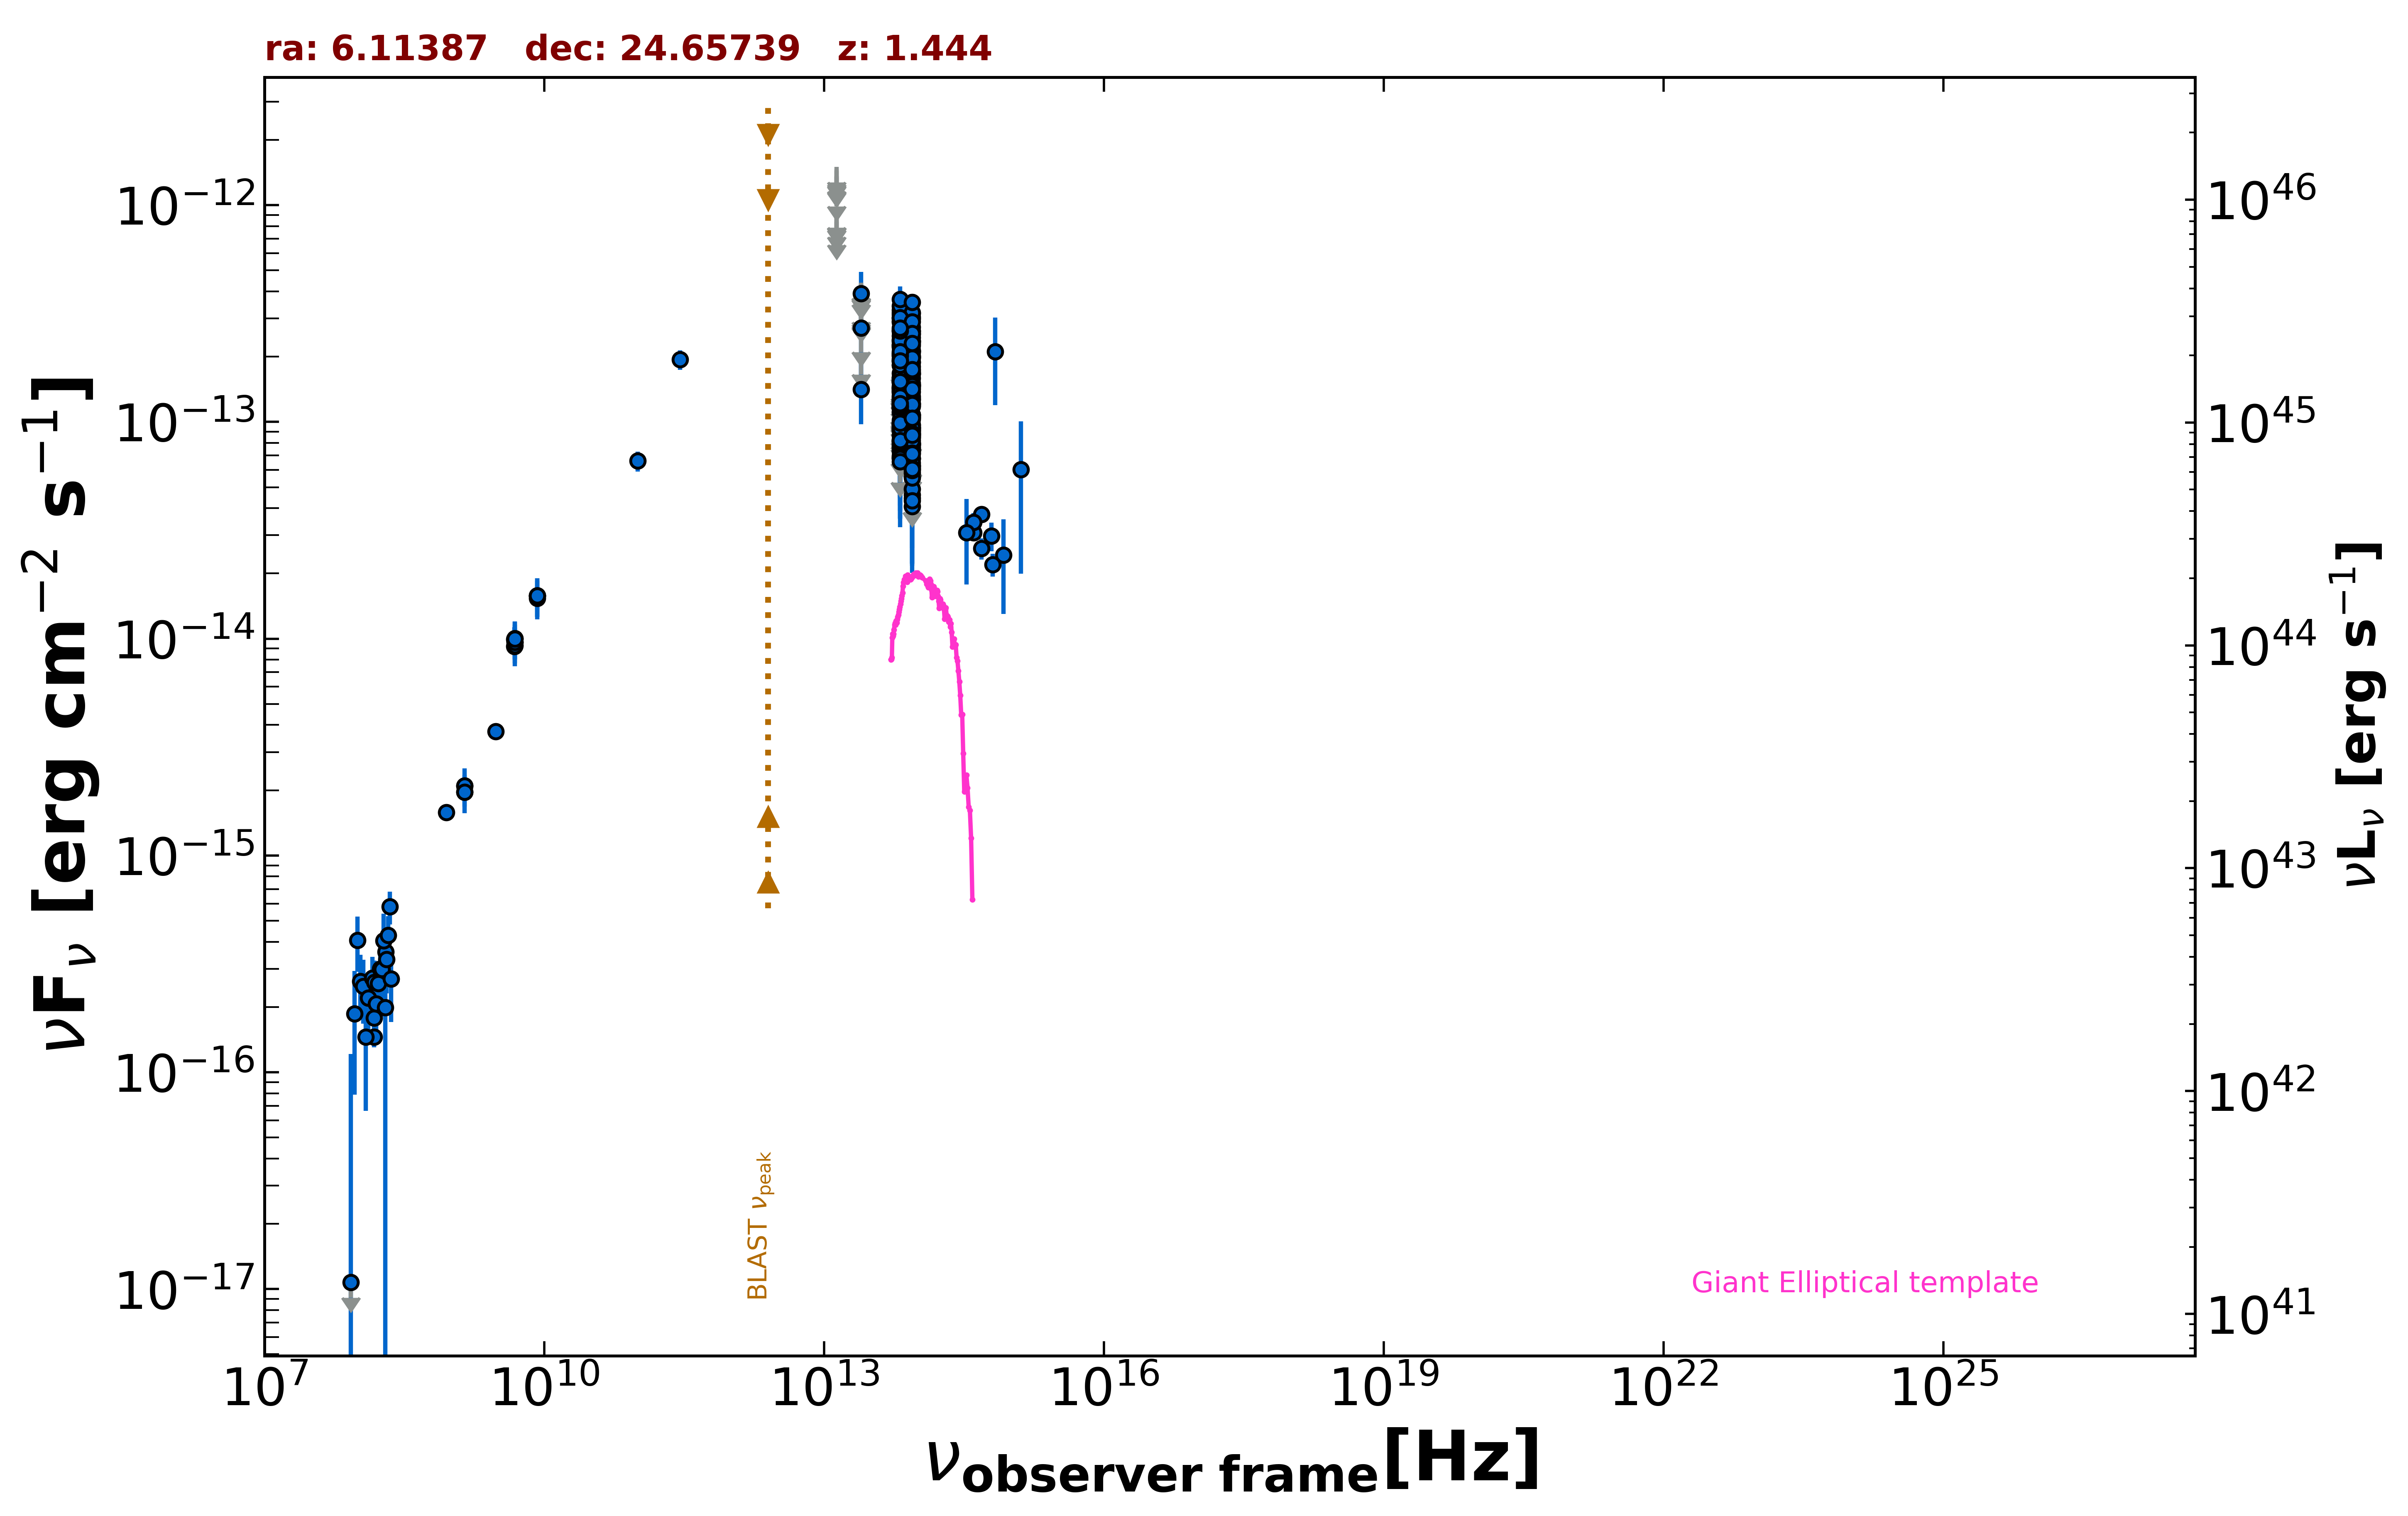

Values plotted in this chart, from the file beside it:
freq., flux, err_flux, MJD_start, MJD_end, flag, catalog, reference
1.400e+09, 2.099e-15, 6.300e-17, 55000, 55000, , NVSS, Condon et al. 1998  AJ  115  1693
8.870e+08, 1.583e-15, 1.155e-16, 55000, 55000, , RACS, Hale et al. 2021  PASA  38  e058
3.000e+09, 3.732e-15, 9.000e-18, 55000, 55000, , VLASSQL, Gordon et al. 2021  ApJS  255  30
1.500e+08, 1.458e-16, 1.560e-17, 55000, 55000, , TGSS150, Intema et al. 2017  A&A  598  A781
8.400e+09, 1.579e-14, 0.000e+00, 55000, 55000, , CRATES, Healey et al. 2007  ApJS  171  61
4.800e+09, 9.216e-15, 8.150e-16, 55000, 55000, , GB6, Gregory et al. 1996  ApJS  103  427
4.800e+09, 9.936e-15, 1.344e-15, 55000, 55000, , GB87, Gregory et al. 1992  VizieR  VIII/14/j20…
4.850e+09, 9.651e-15, 0.000e+00, 55000, 55000, , NORTH20, White and Becker  1992  ApJS  79  331
1.400e+09, 1.960e-15, 0.000e+00, 55000, 55000, , NORTH20, White and Becker  1992  ApJS  79  331
2.850e+11, 1.938e-13, 1.995e-14, 57183, 57183, , ALMA, Bonato et al. 2019  MNRAS  485  1188
1.001e+11, 6.605e-14, 7.005e-15, 57183, 57183, , ALMA, Bonato et al. 2019  MNRAS  485  1188
8.817e+13, 5.814e-14, 2.005e-15, 55000, 55000, , UNWISE, Schlafly et al. 2019  ApJS  240  30
6.517e+13, 6.797e-14, 3.215e-15, 55000, 55000, , UNWISE, Schlafly et al. 2019  ApJS  240  30
8.817e+13, 6.793e-14, 4.885e-15, 55000, 55000, , WISE, Wright et al. 2010  AJ  140  1868
6.517e+13, 7.316e-14, 7.155e-15, 55000, 55000, , WISE, Wright et al. 2010  AJ  140  1868
2.498e+13, 1.411e-13, 4.355e-14, 55000, 55000, , WISE, Wright et al. 2010  AJ  140  1868
1.363e+13, 3.379e-13, 1.563e-13, 55000, 55000, , WISE, Wright et al. 2010  AJ  140  1868
8.817e+13, 1.485e-13, 2.130e-14, 58106, 58106, , NEOWISE, Mainzer et al. 2014  ApJ  792  30
6.517e+13, 1.325e-13, 3.345e-14, 58106, 58106, , NEOWISE, Mainzer et al. 2014  ApJ  792  30
8.817e+13, 2.115e-13, 2.205e-14, 58106, 58106, , NEOWISE, Mainzer et al. 2014  ApJ  792  30
6.517e+13, 2.211e-13, 4.245e-14, 58106, 58106, , NEOWISE, Mainzer et al. 2014  ApJ  792  30
8.817e+13, 1.179e-13, 2.462e-14, 58106, 58106, , NEOWISE, Mainzer et al. 2014  ApJ  792  30
6.517e+13, 1.605e-13, 3.520e-14, 58106, 58106, , NEOWISE, Mainzer et al. 2014  ApJ  792  30
8.817e+13, 1.986e-13, 2.310e-14, 58106, 58106, , NEOWISE, Mainzer et al. 2014  ApJ  792  30
6.517e+13, 1.822e-13, 4.805e-14, 58106, 58106, , NEOWISE, Mainzer et al. 2014  ApJ  792  30
8.817e+13, 1.667e-13, 2.340e-14, 58106, 58106, , NEOWISE, Mainzer et al. 2014  ApJ  792  30
6.517e+13, 1.445e-13, 4.490e-14, 58106, 58106, , NEOWISE, Mainzer et al. 2014  ApJ  792  30
8.817e+13, 1.883e-13, 2.330e-14, 58106, 58106, , NEOWISE, Mainzer et al. 2014  ApJ  792  30
6.517e+13, 2.234e-13, 3.885e-14, 58106, 58106, , NEOWISE, Mainzer et al. 2014  ApJ  792  30
8.817e+13, 1.890e-13, 3.820e-14, 58106, 58106, , NEOWISE, Mainzer et al. 2014  ApJ  792  30
6.517e+13, 1.250e-13, 4.738e-14, 58106, 58106, , NEOWISE, Mainzer et al. 2014  ApJ  792  30
8.817e+13, 1.798e-13, 2.195e-14, 58106, 58106, , NEOWISE, Mainzer et al. 2014  ApJ  792  30
6.517e+13, 2.265e-13, 4.535e-14, 58106, 58106, , NEOWISE, Mainzer et al. 2014  ApJ  792  30
8.817e+13, 1.594e-13, 2.790e-14, 58106, 58106, , NEOWISE, Mainzer et al. 2014  ApJ  792  30
6.517e+13, 1.900e-13, 4.145e-14, 58106, 58106, , NEOWISE, Mainzer et al. 2014  ApJ  792  30
8.817e+13, 1.708e-13, 2.290e-14, 58106, 58106, , NEOWISE, Mainzer et al. 2014  ApJ  792  30
6.517e+13, 1.956e-13, 4.085e-14, 58106, 58106, , NEOWISE, Mainzer et al. 2014  ApJ  792  30
8.817e+13, 1.661e-13, 2.290e-14, 58106, 58106, , NEOWISE, Mainzer et al. 2014  ApJ  792  30
6.517e+13, 2.024e-13, 3.525e-14, 58106, 58106, , NEOWISE, Mainzer et al. 2014  ApJ  792  30
8.817e+13, 2.005e-13, 3.395e-14, 58107, 58107, , NEOWISE, Mainzer et al. 2014  ApJ  792  30
6.517e+13, 1.592e-13, 3.545e-14, 58107, 58107, , NEOWISE, Mainzer et al. 2014  ApJ  792  30
8.817e+13, 9.121e-14, 3.484e-14, 59037, 59037, , NEOWISE, Mainzer et al. 2014  ApJ  792  30
6.517e+13, 1.513e-13, 6.617e-14, 59037, 59037, , NEOWISE, Mainzer et al. 2014  ApJ  792  30
8.817e+13, 1.478e-13, 2.460e-14, 59037, 59037, , NEOWISE, Mainzer et al. 2014  ApJ  792  30
6.517e+13, 1.177e-13, 5.018e-14, 59037, 59037, , NEOWISE, Mainzer et al. 2014  ApJ  792  30
8.817e+13, 6.224e-14, 2.162e-14, 59036, 59036, , NEOWISE, Mainzer et al. 2014  ApJ  792  30
6.517e+13, 2.277e-13, 8.805e-14, 59036, 59036, , NEOWISE, Mainzer et al. 2014  ApJ  792  30
8.817e+13, 7.524e-14, 2.163e-14, 57941, 57941, , NEOWISE, Mainzer et al. 2014  ApJ  792  30
6.517e+13, 1.473e-13, 0.000e+00, 57941, 57941, UL, NEOWISE, Mainzer et al. 2014  ApJ  792  30
8.817e+13, 6.264e-14, 2.546e-14, 57942, 57942, , NEOWISE, Mainzer et al. 2014  ApJ  792  30
6.517e+13, 1.462e-13, 4.025e-14, 57942, 57942, , NEOWISE, Mainzer et al. 2014  ApJ  792  30
8.817e+13, 4.459e-14, 2.255e-14, 57941, 57941, , NEOWISE, Mainzer et al. 2014  ApJ  792  30
6.517e+13, 1.267e-13, 4.453e-14, 57941, 57941, , NEOWISE, Mainzer et al. 2014  ApJ  792  30
8.817e+13, 9.498e-14, 2.134e-14, 57942, 57942, , NEOWISE, Mainzer et al. 2014  ApJ  792  30
6.517e+13, 1.188e-13, 5.432e-14, 57942, 57942, , NEOWISE, Mainzer et al. 2014  ApJ  792  30
8.817e+13, 7.864e-14, 2.528e-14, 57941, 57941, , NEOWISE, Mainzer et al. 2014  ApJ  792  30
6.517e+13, 1.398e-13, 6.298e-14, 57941, 57941, , NEOWISE, Mainzer et al. 2014  ApJ  792  30
8.817e+13, 2.619e-13, 3.650e-14, 59768, 59768, , NEOWISE, Mainzer et al. 2014  ApJ  792  30
6.517e+13, 3.187e-13, 5.725e-14, 59768, 59768, , NEOWISE, Mainzer et al. 2014  ApJ  792  30
8.817e+13, 3.040e-13, 2.610e-14, 59768, 59768, , NEOWISE, Mainzer et al. 2014  ApJ  792  30
... 235 more rows
